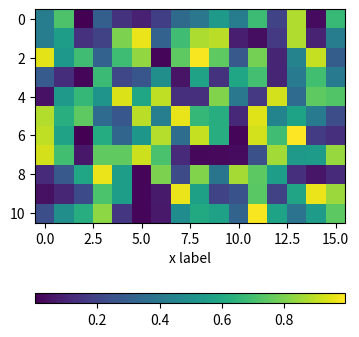

Source code (Python):
# import matplotlib packages
import matplotlib.pyplot as plt
from mpl_toolkits.axes_grid1 import make_axes_locatable
import numpy as np; np.random.seed(1)

fig, ax = plt.subplots(figsize = (4,4))
im = ax.imshow(np.random.rand(11,16))
ax.set_xlabel("x label")

# instance is used to divide axes
divider = make_axes_locatable(ax)
cax = divider.new_vertical(size = "5%",
						pad = 0.7,
						pack_start = True)
fig.add_axes(cax)

# creating colorbar
fig.colorbar(im, cax = cax, orientation = "horizontal")

plt.show()
